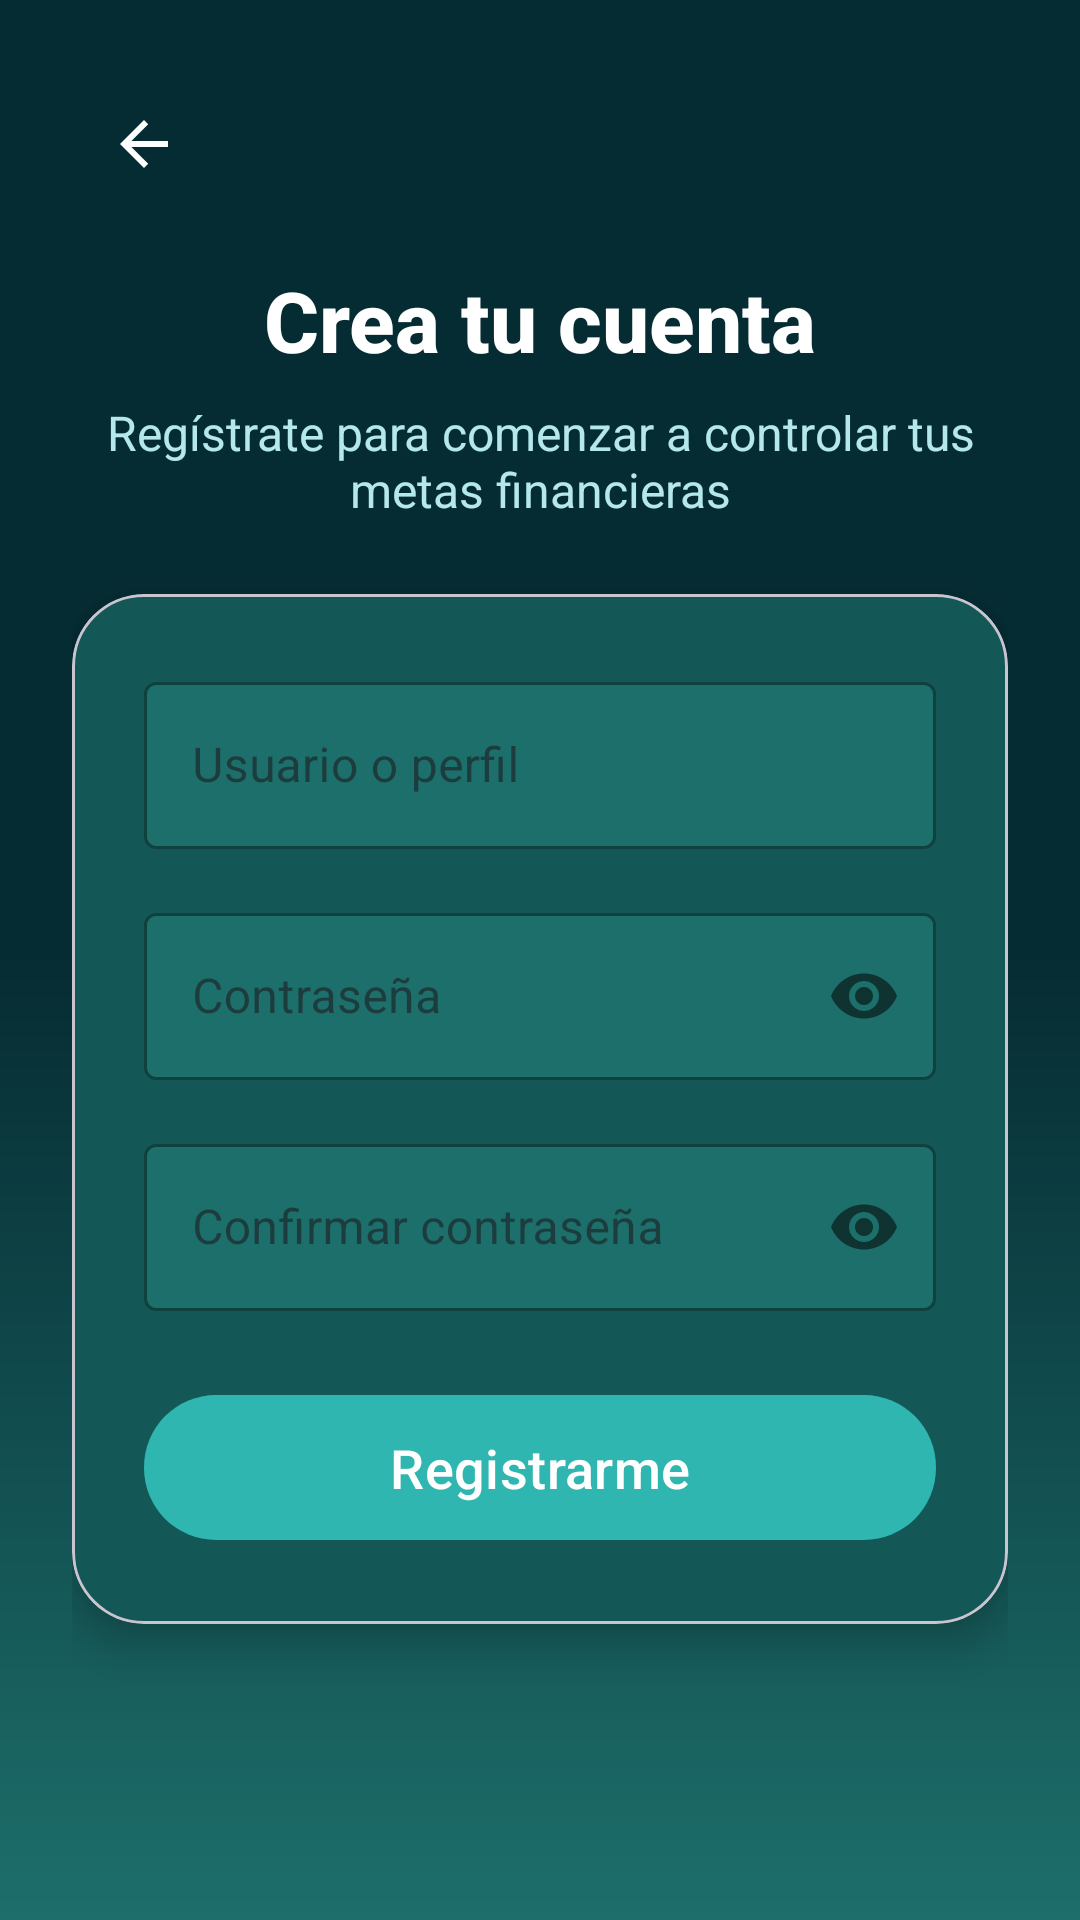

This screen was rendered from an Android layout file. Write that file and the resources it references.
<!-- AndroidManifest.xml: application theme Theme.ECONOMIX_ANDROID -->
<!-- res/layout/fragment_registro.xml -->
<?xml version="1.0" encoding="utf-8"?>
<androidx.constraintlayout.widget.ConstraintLayout xmlns:android="http://schemas.android.com/apk/res/android"
    xmlns:app="http://schemas.android.com/apk/res-auto"
    xmlns:tools="http://schemas.android.com/tools"
    android:layout_width="match_parent"
    android:layout_height="match_parent"
    android:background="@drawable/bg_menu_gradient"
    android:padding="24dp"
    tools:context=".auth.registroFragment">

    <androidx.appcompat.widget.AppCompatImageButton
        android:id="@+id/btnBack"
        android:tint="@color/white"
        android:layout_width="48dp"
        android:layout_height="48dp"
        android:background="?attr/selectableItemBackgroundBorderless"
        android:contentDescription="Volver"
        android:padding="12dp"
        app:layout_constraintStart_toStartOf="parent"
        app:layout_constraintTop_toTopOf="parent"
        app:srcCompat="@drawable/abc_ic_ab_back_material" />

    <TextView
        android:id="@+id/tvTitle"
        android:layout_width="0dp"
        android:layout_height="wrap_content"
        android:fontFamily="sans-serif-medium"
        android:text="Crea tu cuenta"
        android:textAlignment="center"
        android:textColor="@color/economix_text_primary"
        android:textSize="28sp"
        android:textStyle="bold"
        android:layout_marginTop="16dp"
        app:layout_constraintTop_toBottomOf="@id/btnBack"
        app:layout_constraintEnd_toEndOf="parent"
        app:layout_constraintStart_toStartOf="parent" />

    <TextView
        android:id="@+id/tvSubtitle"
        android:layout_width="0dp"
        android:layout_height="wrap_content"
        android:layout_marginTop="8dp"
        android:fontFamily="sans-serif"
        android:text="Regístrate para comenzar a controlar tus metas financieras"
        android:textAlignment="center"
        android:textColor="@color/economix_text_secondary"
        android:textSize="16sp"
        app:layout_constraintEnd_toEndOf="parent"
        app:layout_constraintStart_toStartOf="parent"
        app:layout_constraintTop_toBottomOf="@id/tvTitle" />

    <com.google.android.material.card.MaterialCardView
        android:id="@+id/formCard"
        android:layout_width="0dp"
        android:layout_height="wrap_content"
        android:layout_marginTop="24dp"
        app:cardBackgroundColor="@color/tealSurface"
        app:cardCornerRadius="24dp"
        app:cardElevation="8dp"
        app:layout_constraintEnd_toEndOf="parent"
        app:layout_constraintStart_toStartOf="parent"
        app:layout_constraintTop_toBottomOf="@id/tvSubtitle">

        <LinearLayout
            android:layout_width="match_parent"
            android:layout_height="wrap_content"
            android:orientation="vertical"
            android:padding="24dp">

            <com.google.android.material.textfield.TextInputLayout
                android:id="@+id/tilPerfil"
                style="@style/Widget.MaterialComponents.TextInputLayout.OutlinedBox"
                android:layout_width="match_parent"
                android:layout_height="wrap_content"
                app:boxBackgroundColor="@color/tealSurfaceVariant"
                app:boxStrokeColor="@color/tealAccent"
                app:hintTextColor="@color/economix_text_secondary">

                <com.google.android.material.textfield.TextInputEditText
                    android:id="@+id/etPerfil"
                    android:layout_width="match_parent"
                    android:layout_height="wrap_content"
                    android:hint="Usuario o perfil"
                    android:inputType="text"
                    android:textColor="@color/economix_text_primary"
                    android:textColorHint="@color/economix_text_secondary"
                    android:textCursorDrawable="@null" />
            </com.google.android.material.textfield.TextInputLayout>

            <com.google.android.material.textfield.TextInputLayout
                android:id="@+id/tilPassword"
                style="@style/Widget.MaterialComponents.TextInputLayout.OutlinedBox"
                android:layout_width="match_parent"
                android:layout_height="wrap_content"
                android:layout_marginTop="16dp"
                app:boxBackgroundColor="@color/tealSurfaceVariant"
                app:boxStrokeColor="@color/tealAccent"
                app:passwordToggleEnabled="true"
                app:hintTextColor="@color/economix_text_secondary">

                <com.google.android.material.textfield.TextInputEditText
                    android:id="@+id/etPassword"
                    android:layout_width="match_parent"
                    android:layout_height="wrap_content"
                    android:hint="Contraseña"
                    android:inputType="textPassword"
                    android:textColor="@color/economix_text_primary"
                    android:textColorHint="@color/economix_text_secondary"
                    android:textCursorDrawable="@null" />
            </com.google.android.material.textfield.TextInputLayout>

            <com.google.android.material.textfield.TextInputLayout
                android:id="@+id/tilConfirmPassword"
                style="@style/Widget.MaterialComponents.TextInputLayout.OutlinedBox"
                android:layout_width="match_parent"
                android:layout_height="wrap_content"
                android:layout_marginTop="16dp"
                app:boxBackgroundColor="@color/tealSurfaceVariant"
                app:boxStrokeColor="@color/tealAccent"
                app:passwordToggleEnabled="true"
                app:hintTextColor="@color/economix_text_secondary">

                <com.google.android.material.textfield.TextInputEditText
                    android:id="@+id/etConfirmPassword"
                    android:layout_width="match_parent"
                    android:layout_height="wrap_content"
                    android:hint="Confirmar contraseña"
                    android:inputType="textPassword"
                    android:textColor="@color/economix_text_primary"
                    android:textColorHint="@color/economix_text_secondary"
                    android:textCursorDrawable="@null" />
            </com.google.android.material.textfield.TextInputLayout>

            <com.google.android.material.button.MaterialButton
                android:id="@+id/btnSignUp"
                android:layout_width="match_parent"
                android:layout_height="wrap_content"
                android:layout_marginTop="24dp"
                android:paddingVertical="12dp"
                android:text="Registrarme"
                android:textAllCaps="false"
                android:textColor="@color/white"
                android:textSize="18sp"
                app:backgroundTint="@color/tealAccent"
                app:cornerRadius="24dp" />
        </LinearLayout>
    </com.google.android.material.card.MaterialCardView>

</androidx.constraintlayout.widget.ConstraintLayout>
<!-- resources referenced by this layout -->
<resources>
  <color name="economix_text_primary">#FFFFFFFF</color>
  <color name="economix_text_secondary">#B5E8ED</color>
  <color name="tealAccent">#2FB6B0</color>
  <color name="tealSurface">#135856</color>
  <color name="tealSurfaceVariant">#1D6F6B</color>
  <color name="white">#FFFFFFFF</color>
  <!-- drawable bg_menu_gradient (drawable) -->
  <?xml version="1.0" encoding="utf-8"?>
  <shape xmlns:android="http://schemas.android.com/apk/res/android" android:shape="rectangle">
      <gradient
          android:angle="270"
          android:startColor="@color/economix_background"
          android:centerColor="@color/economix_background"
          android:endColor="@color/tealSurfaceVariant"
          android:type="linear" />
  </shape>
  <style name="Theme.ECONOMIX_ANDROID" parent="Base.Theme.ECONOMIX_ANDROID" />
  <color name="economix_background">#062C33</color>
  <style name="Base.Theme.ECONOMIX_ANDROID" parent="Theme.Material3.DayNight.NoActionBar">
          
          
      </style>
</resources>
